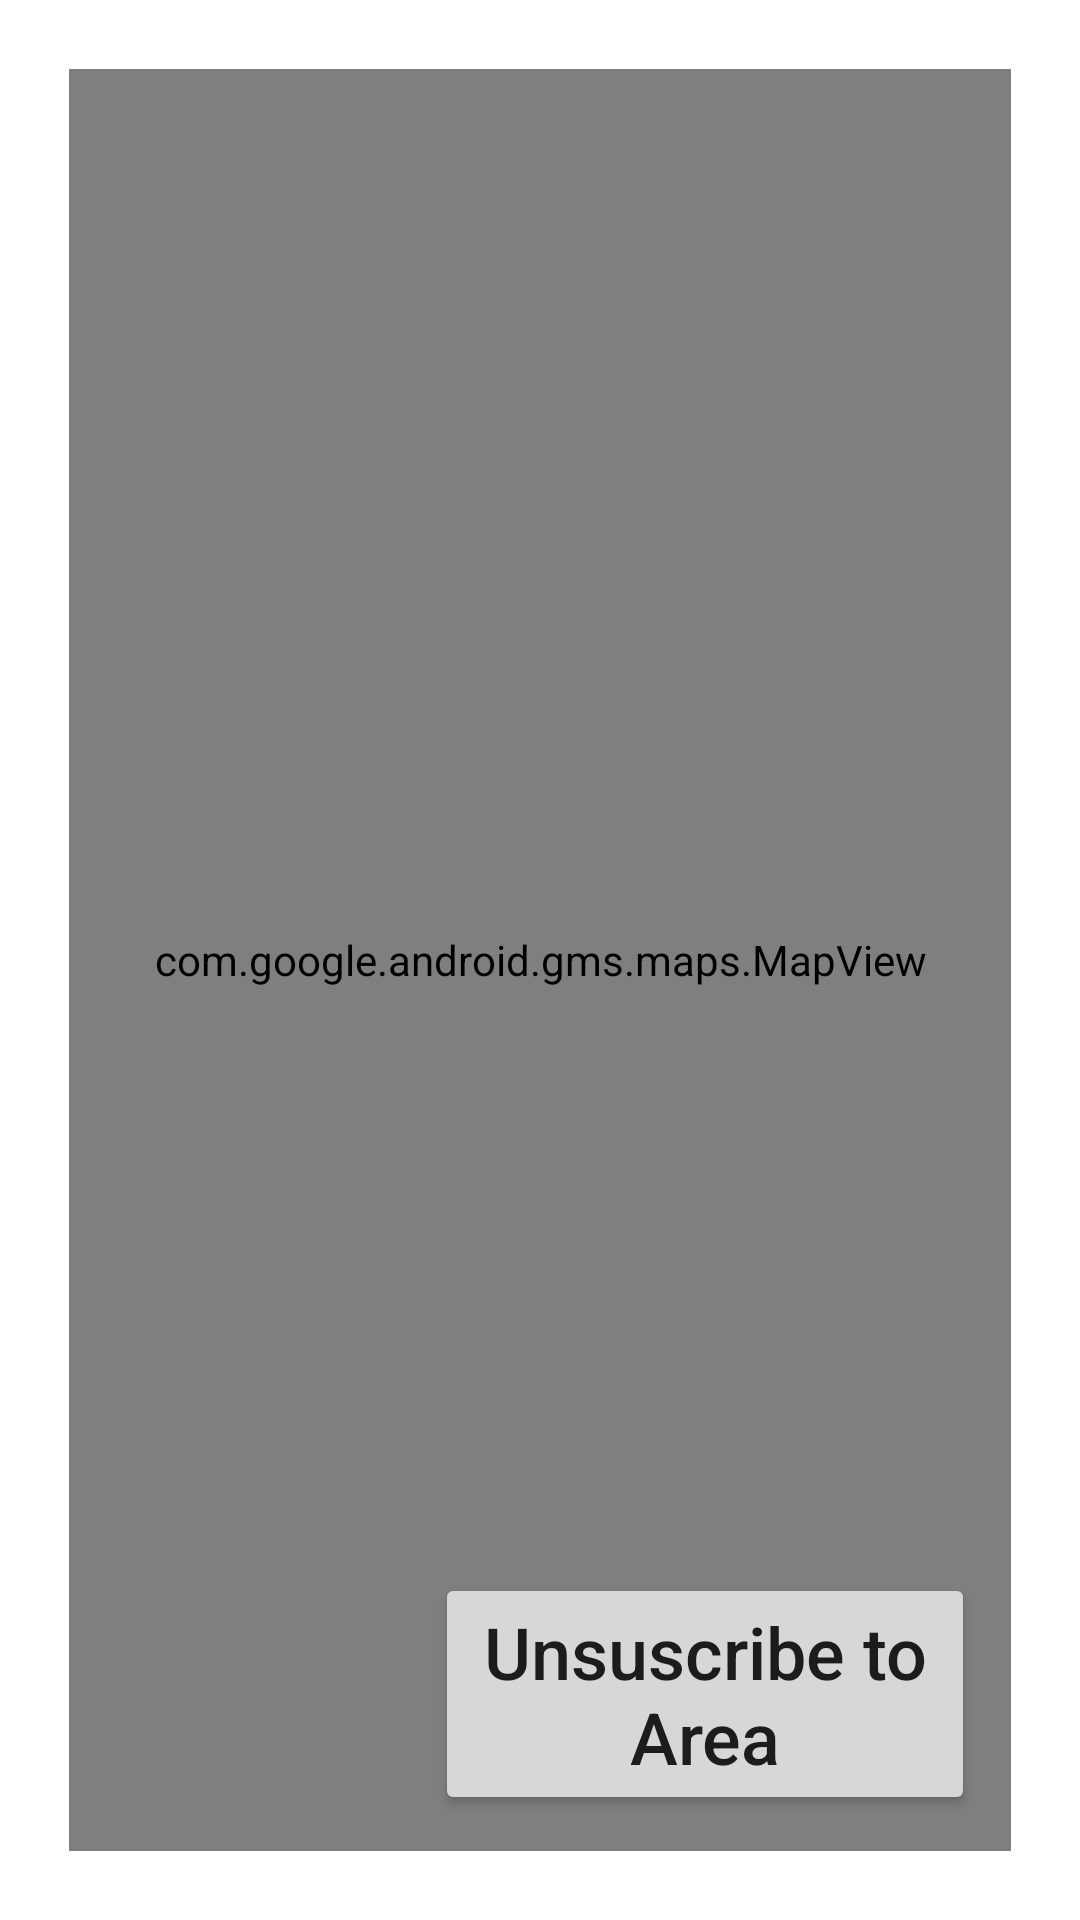

Reconstruct the res/layout file that produces this screen, plus the resources it refers to.
<!-- AndroidManifest.xml: application theme active_shooting_theme -->
<!-- res/layout/fragment_remove_locality.xml -->
<?xml version="1.0" encoding="utf-8"?>
<FrameLayout xmlns:android="http://schemas.android.com/apk/res/android"
    xmlns:tools="http://schemas.android.com/tools"
    android:layout_width="match_parent"
    android:layout_height="match_parent"
    android:padding="15dp"
    android:orientation="vertical">


    <com.google.android.gms.maps.MapView android:id="@+id/mapView"
        android:layout_width="match_parent"
        android:layout_height="match_parent"
        android:layout_margin="8dp"
        />

    <Button
        android:id="@+id/removeLocality"
        android:layout_width="180dp"
        android:layout_height="wrap_content"
        android:layout_margin="20dp"
        android:text="@string/unsuscribeAreaCode"
        android:lines="2"
        android:textAllCaps="false"
        android:layout_gravity="right|bottom"
        android:textSize="@dimen/subscribeSize" />

</FrameLayout>
<!-- resources referenced by this layout -->
<resources>
  <dimen name="subscribeSize">24dp</dimen>
  <string name="unsuscribeAreaCode">Unsuscribe to Area</string>
  <style name="active_shooting_theme" parent="base_theme">
          
          <item name="colorPrimary">@color/shoot_color</item>
          <item name="colorOnSecondary">@color/shoot_color</item>
          
      </style>
  <style name="base_theme" parent="Theme.MaterialComponents.DayNight.DarkActionBar">
          
          <item name="colorPrimaryVariant">@color/white</item>
          <item name="colorOnPrimary">@color/white</item>
          
          <item name="colorSecondary">@color/white</item>
          <item name="colorSecondaryVariant">@color/white</item>
          
          <item name="android:statusBarColor" tools:targetApi="l">?attr/colorPrimary</item>
          
      </style>
  <color name="shoot_color">#EC530D</color>
  <color name="white">#FFFFFFFF</color>
</resources>
